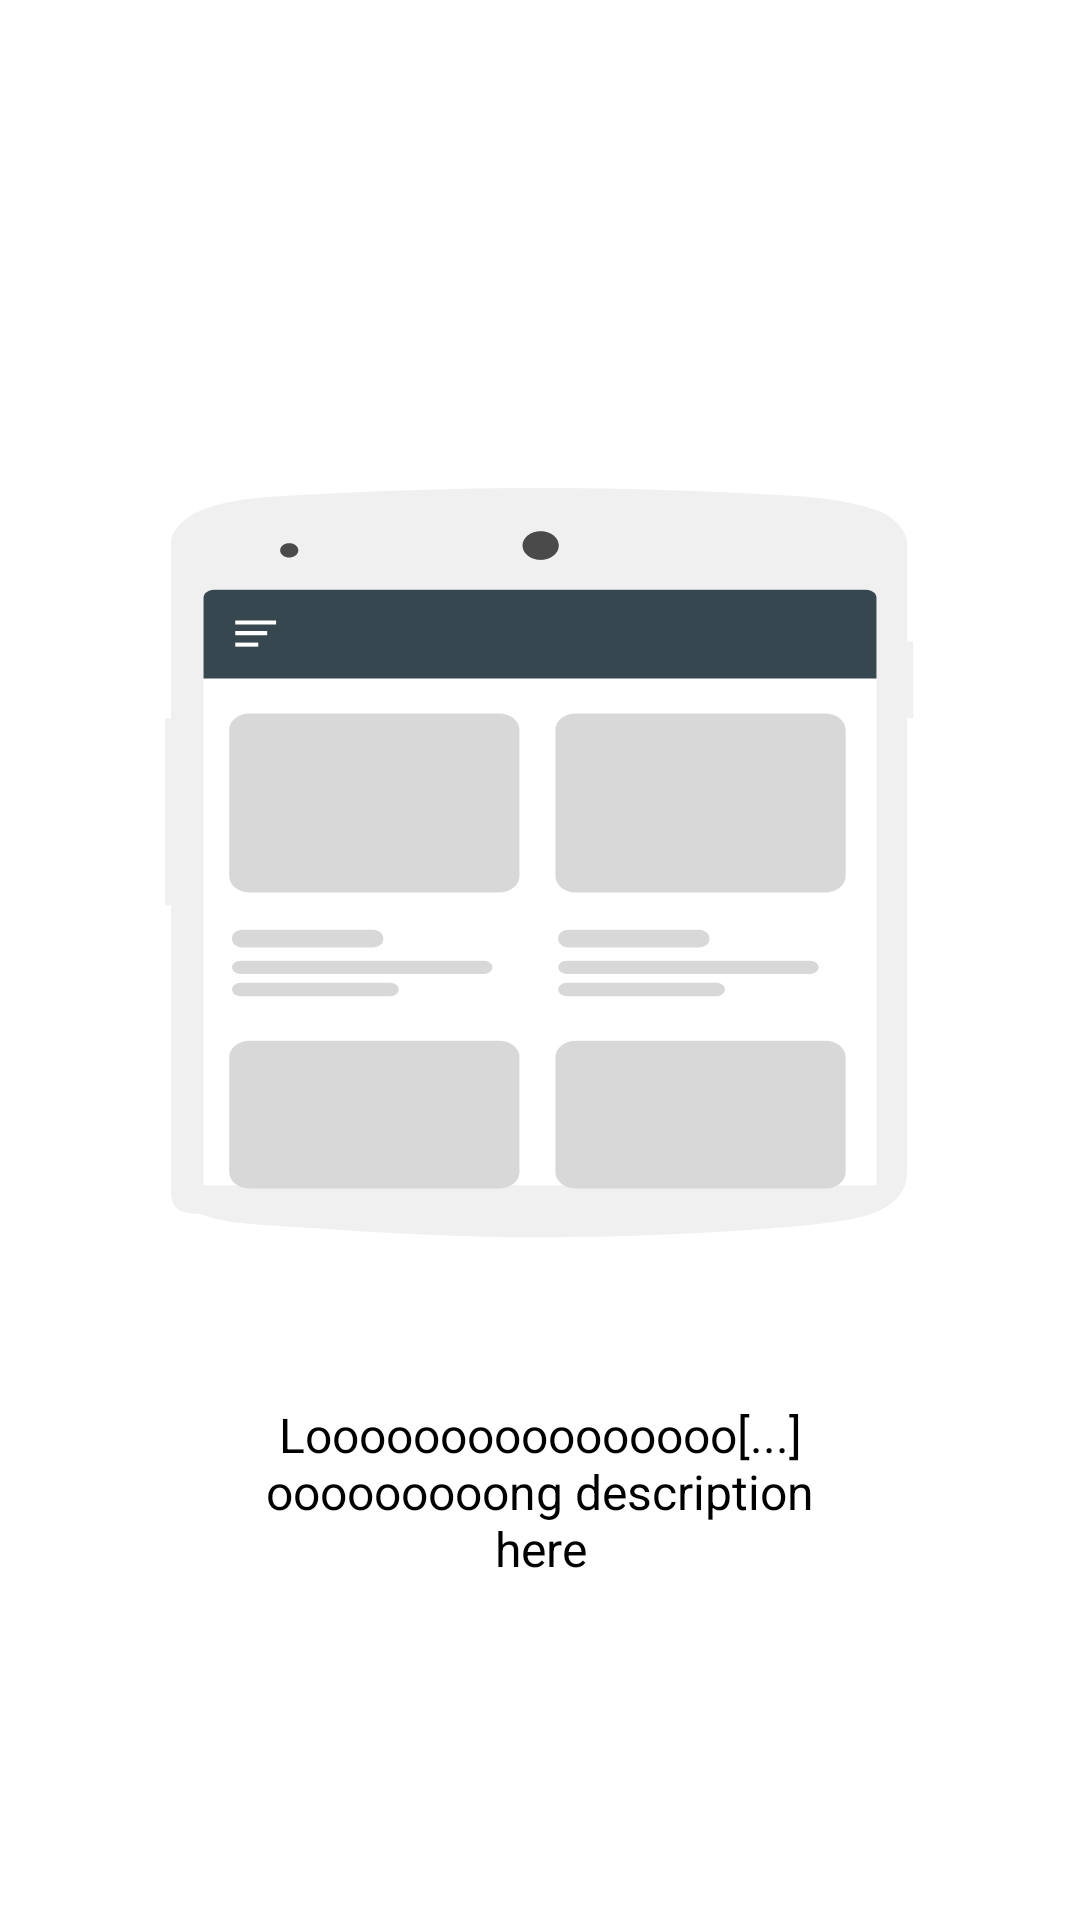

Android layout source for this screen:
<!-- AndroidManifest.xml: application theme AppTheme -->
<!-- res/layout/intro.xml -->
<?xml version="1.0" encoding="utf-8"?>
<LinearLayout xmlns:android="http://schemas.android.com/apk/res/android"
    android:id="@+id/main"
    android:layout_width="match_parent"
    android:layout_height="match_parent"
    android:layout_weight="10"
    android:background="#ffffff"
    android:orientation="vertical">

    <TextView
        android:layout_width="wrap_content"
        android:layout_height="0dp"
        android:layout_gravity="center"
        android:layout_weight="3"
        android:fontFamily="sans-serif-thin"
        android:gravity="center"
        android:paddingLeft="32dp"
        android:paddingRight="32dp"
        android:text="Slide 1 title"
        android:textColor="#ffffff"
        android:textSize="28sp" />

    <LinearLayout
        android:layout_width="fill_parent"
        android:layout_height="0dp"
        android:layout_weight="5"
        android:gravity="center"
        android:orientation="vertical">

        <ImageView
            android:layout_width="wrap_content"
            android:layout_height="wrap_content"
            android:layout_gravity="center"
            android:paddingLeft="16dp"
            android:paddingRight="16dp"
            android:src="@drawable/step1" />
    </LinearLayout>

    <TextView
        android:layout_width="wrap_content"
        android:layout_height="0dp"
        android:layout_gravity="center"
        android:layout_weight="3"
        android:gravity="center"
        android:paddingLeft="64dp"
        android:paddingRight="64dp"
        android:text="Loooooooooooooooo[...]ooooooooong description here"
        android:textColor="#000000"
        android:textSize="16sp" />

    <TextView
        android:layout_width="fill_parent"
        android:layout_height="64dp" />
</LinearLayout>
<!-- resources referenced by this layout -->
<resources>
  <!-- drawable step1: vector/xml drawable (drawable, 5499 chars, omitted) -->
  <style name="AppTheme" parent="AppTheme.Base">
          <item name="android:actionBarWidgetTheme">@style/YourActionBarWidget</item>
          
  
      </style>
  <style name="AppTheme.Base" parent="Theme.AppCompat.Light.NoActionBar">
          
          <item name="colorPrimary">@color/colorPrimary</item>
          <item name="colorPrimaryDark">@color/colorPrimaryDark</item>
          <item name="colorAccent">@color/colorAccent</item>
          
          
          
      </style>
  <style name="YourActionBarWidget" parent="android:Theme.Holo.Light">
          <item name="android:popupMenuStyle">@android:style/Widget.Holo.Light.PopupMenu</item>
          <item name="android:dropDownListViewStyle">
              @android:style/Widget.Holo.Light.ListView.DropDown
          </item>
  
      </style>
  <color name="colorPrimary">#3F51B5</color>
  <color name="colorPrimaryDark">#303F9F</color>
  <color name="colorAccent">#FF4081</color>
</resources>
